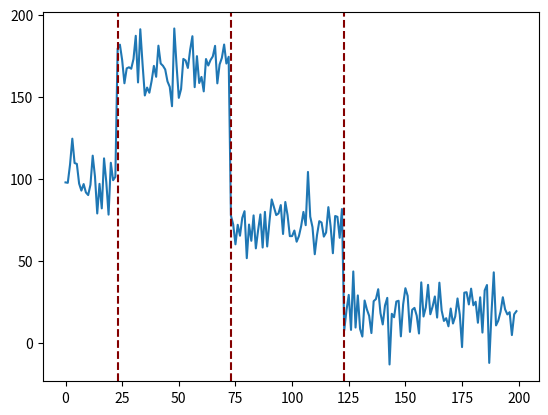

Python code for this plot:
import numpy as np


def CUSUM(arr, s, e, b, ):#thres):
    n = e - s + 1

    x = np.sqrt(
        (e-b)/(n*(b-s+1))
            )* np.sum(arr[s:b]) - \
        np.sqrt(
        (b-s+1)/(n*(e-b))
            )* np.sum(arr[b:e])
    return np.abs(x)

def getBSCUSUM(arr, s, e):
    # s_temp = 0
    # e_temp = e - s
    # bs = range(e_temp - 1)
    bs = range(len(arr))
    b_CUSUM = np.array([CUSUM(arr, s, e, b) for b in bs])
    return b_CUSUM

def getWBSCUSUM(arr, s, e):
    # s_temp = 0
    # e_temp = e - s
    # bs = range(e_temp - 1)
    # bs = range(len(arr))
    bs = range(e-s) + s
    b_CUSUM = np.array([CUSUM(arr, s, e, b) for b in bs])
    return b_CUSUM


def makeFMT(M, T, spacing :int= 3):
    s_M = np.random.randint(low=1, high=T-(spacing+1), size=M)
    e_M = np.ones_like(s_M)
    for m, s_m in enumerate(s_M):
        e_M[m] = np.random.randint(low=s_m+spacing, high=T)
    # FMT = np.concatenate([s_M,e_M], axis=1)
    FMT = np.transpose([s_M,e_M])
    # FMT = list(zip(s_M, e_M))
    return FMT



class BinSeg:
    def __init__(self, trace:np.ndarray, C:float=1.0, M:int = 5000):
        self.trace = trace
        self.thres = C * np.sqrt(2*np.log(len(trace)))
        self.bs    = []
        self.wbs   = []
        self.N_t   = len(trace)
        self.M     = M
        self.FMT   = makeFMT(M=self.M, T=self.N_t)

    def printParams(self):
        print('Threshold')
        print(self.thres)

    def updateThreshold(self, C):
        self.thres = C * np.sqrt(2*np.log(len(self.trace)))

    def resetAllBS(self):
        self.bs = []
        self.wbs = []

    def updateBS(self, s=0, e=None):
        if e == None:
            e = len(self.trace) - 1
        if e - s >= 1:
            print('Now trying s={} and e={}'.format(s, e))
            arr = self.trace[s:e]
            b_CUSUM = getBSCUSUM(arr, s, e)

            b_0 = np.argmax(b_CUSUM)
            if b_CUSUM[b_0] > self.thres:
                print('Found event at {}'.format(b_0))
                self.bs.append(b_0 + s)  # Add s to make sure we have the right index
                self.updateBS(s=s, e=b_0)
                self.updateBS(s=b_0+1, e=e)



    def updateWBS(self, s=0, e=None):
        if e == None:
            e = len(self.trace) - 1

        if e - s >= 1:
            # print('New run with s: {}  e: {}  '.format(s, e))
            # Find indices of working set
            M_se = np.argwhere((self.FMT[:,1]<=e) & (self.FMT[:,0]>=s) & (self.FMT[:,0]<self.FMT[:,1]) )
            # print('Made M_SE')

            # For each m get the max b and cumsum
            # all_CUSUMs = []
            bs_cands = []
            bs_sums  = []


            for m in M_se:
                se_pair = self.FMT[m]
                s_m = se_pair[0,0]
                e_m = se_pair[0,1]
                # print('Here is s_m  {}  and e_m  {}  '.format(s_m,e_m))

                # arr_temp = self.trace[s_m:e_m]

                m_CUSUM = getWBSCUSUM(self.trace, s = s_m, e = e_m)
                # all_CUSUMs.append(m_CUSUM)

                b_0_rel = np.nanargmax( m_CUSUM)
                b_0_true = b_0_rel + s_m

                b_CUSUM = m_CUSUM[b_0_rel]

                bs_cands.append(b_0_true)
                bs_sums.append(b_CUSUM)

            try:
                ind_max_cus = np.argmax(bs_sums)
                max_CUSUM = bs_sums[ind_max_cus]
                b_0 = bs_cands[ind_max_cus]

                if max_CUSUM > self.thres:
                    # print('Found event at {}'.format(b_0))
                    self.wbs.append(b_0)  # Don't add S because we get a masked arr now

                    self.updateWBS(s=s, e=b_0)
                    self.updateWBS(s=b_0 + 1, e=e)

            except ValueError:
                # print('something is wrong')
                pass
        '''
        if e - s >= 1:
            print('Now trying s={} and e={}'.format(s, e))
            arr = self.trace[s:e]
            b_CUSUM = getBSCUSUM(arr, s, e)
            b_0 = np.argmax(b_CUSUM)
            if b_CUSUM[b_0] > self.thres:
                print('Found event at {}'.format(b_0))
                self.bs.append(b_0 + s)  # Add s to make sure we have the right index
                self.updateBS(s=s, e=b_0)
                self.updateBS(s=b_0 + 1, e=e)
        '''

    #
    # def updateWBS(self, s=0, e=None):
    #     if e == None:
    #         e = len(self.trace) - 1
    #
    #     if e - s >= 1:
    #         print('New run with s: {}  e: {}  '.format(s, e))
    #         # Find indices of working set
    #         M_se = np.argwhere((self.FMT[:,1]<=e) & (self.FMT[:,0]>=s) )
    #         print('Made M_SE')
    #
    #
    #         # optional augmenting of set
    #
    #         # For each m get the cusum
    #         # all_CUSUMs = []
    #         bs_cands = []
    #         bs_CS    = []
    #
    #         for m in M_se:
    #             se_pair = self.FMT[m]
    #
    #             m_CUSUM = getBSCUSUM(self.trace, s = se_pair[0,0], e = se_pair[0,1])
    #             # all_CUSUMs.append(m_CUSUM)
    #             b_max = np.nanargmax( m_CUSUM)
    #
    #
    #             b_CUSUM = m_CUSUM[b_max]
    #
    #             bs_cands.append(b_max)
    #             bs_CS.append(b_CUSUM)
    #
    #
    #
    #
    #         print('Now trying to stack cumsums')
    #
    #         try:
    #             # arr_CUSUM = np.dstack(all_CUSUMs)[0]
    #             #
    #             # # Now the first index is b, second index is m
    #             # maxind = np.unravel_index(np.nanargmax(arr_CUSUM, axis=None), arr_CUSUM.shape)
    #             #
    #             # (b_0, m_0) = maxind
    #             #
    #             # print(self.FMT[m_0])
    #             # print(b_0)
    #             # exit()
    #             # max_CUSUM = arr_CUSUM[maxind]
    #
    #             ind_max_cus = np.argmax(bs_CS)
    #             max_CUSUM = bs_CS[ind_max_cus]
    #             b_0 = bs_cands[ind_max_cus]
    #
    #
    #
    #
    #             if max_CUSUM > self.thres:
    #                 print('Found event at {}'.format(b_0))
    #                 self.wbs.append(b_0)  # Don't add S because we get a masked arr now
    #
    #                 self.updateWBS(s=s, e=b_0)
    #                 self.updateWBS(s=b_0 + 1, e=e)
    #
    #         except ValueError:
    #             print('something is wrong')
    #             pass
    #







if __name__ == '__main__':
    import matplotlib.pyplot as plt

    sigma = 10
    # Generate data
    arr_pt_1 = np.random.normal(loc = 100, scale = sigma, size=23)
    arr_pt_2 = np.random.normal(loc = 170, scale = sigma, size=50)
    arr_pt_3 = np.random.normal(loc = 70, scale = sigma, size=50)
    arr_pt_4 = np.random.normal(loc = 20, scale = sigma, size=100-23)


    arrs = [
        arr_pt_1,
        arr_pt_2,
        arr_pt_3,
        arr_pt_4,
    ]

    trace = np.concatenate(arrs)

    C = 1

    fig, ax = plt.subplots()

    ax.plot(trace)


    #
    myBS = BinSeg(trace=trace, C=C, M=5000)
    #

    # myBS.updateBS()
    #
    # # myBS.printParams()
    #
    # print(myBS.bs)
    #
    # for xline in myBS.bs:
    #     ax.axvline(x = xline, ls='--', color='xkcd:dark red')

    #
    for C_i in [50, 70]:#,100,500,1000,5000]:
        print('This is with C = {}'.format(C_i))
        myBS.updateThreshold(C=C_i)
        myBS.printParams()
        myBS.resetAllBS()
        myBS.updateWBS()
        print(len(myBS.wbs))




    for xline in myBS.wbs:
        ax.axvline(x = xline, ls='--', color='xkcd:dark red')



    plt.show()

